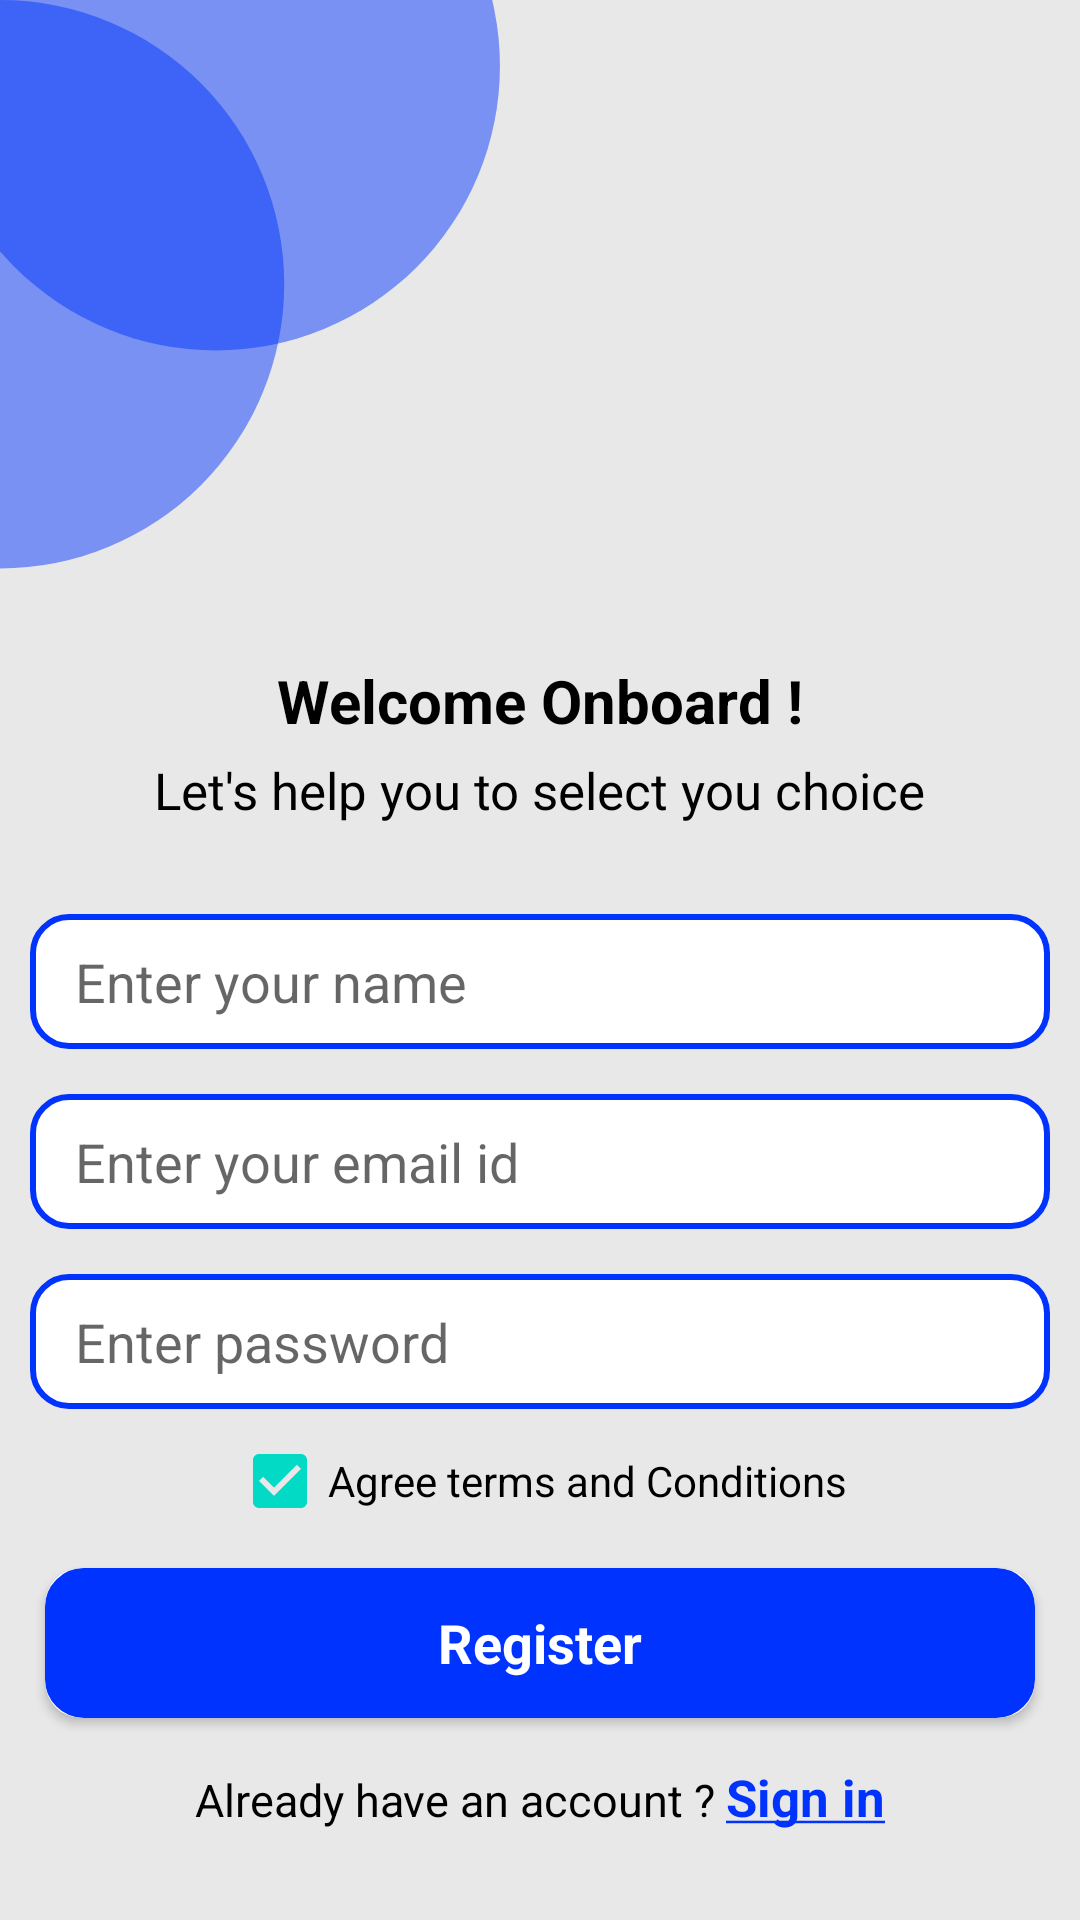

Reconstruct the res/layout file that produces this screen, plus the resources it refers to.
<!-- AndroidManifest.xml: application theme Theme.MyTestApp -->
<!-- res/layout/activity_register.xml -->
<?xml version="1.0" encoding="utf-8"?>
<LinearLayout xmlns:android="http://schemas.android.com/apk/res/android"
    xmlns:app="http://schemas.android.com/apk/res-auto"
    xmlns:tools="http://schemas.android.com/tools"
    android:layout_width="match_parent"
    android:layout_height="match_parent"
    android:orientation="vertical"
    android:background="@drawable/back"
    tools:context=".RegisterActivity">



    <ScrollView
        android:layout_width="match_parent"
        android:layout_height="wrap_content">



        <LinearLayout
            android:layout_width="match_parent"
            android:layout_height="wrap_content"
            android:orientation="vertical"
            >

            <TextView
                android:layout_width="wrap_content"
                android:layout_height="wrap_content"
                android:text="Welcome Onboard !"
                android:textStyle="bold"
                android:layout_gravity="center_horizontal"
                android:layout_marginTop="220dp"
                android:textColor="@android:color/black"
                android:textSize="20sp"/>


            <TextView
                android:layout_width="wrap_content"
                android:layout_height="wrap_content"
                android:text="Let's help you to select you choice"
                android:layout_gravity="center_horizontal"
                android:layout_marginTop="5dp"
                android:textColor="@android:color/black"
                android:textSize="17sp"/>




            <EditText
                android:id="@+id/signup_name"
                android:layout_width="match_parent"
                android:layout_height="45dp"
                android:layout_marginTop="30dp"
                android:layout_marginStart="10dp"
                android:paddingStart="15dp"
                android:layout_marginEnd="10dp"
                android:inputType="textPersonName"
                android:hint="Enter your name"
                android:background="@drawable/rounded_corners_white"/>


            <EditText
                android:layout_width="match_parent"
                android:layout_height="45dp"
                android:layout_marginTop="15dp"
                android:layout_marginStart="10dp"
                android:paddingStart="15dp"
                android:id="@+id/signup_email_adress"
                android:layout_marginEnd="10dp"
                android:inputType="textEmailAddress"
                android:hint="Enter your email id"
                android:background="@drawable/rounded_corners_white"/>



            <EditText
                android:layout_width="match_parent"
                android:layout_height="45dp"
                android:layout_marginTop="15dp"
                android:layout_marginStart="10dp"
                android:paddingStart="15dp"
                android:layout_marginEnd="10dp"
                android:id="@+id/signup_password"
                android:inputType="textPassword"
                android:hint="Enter password"
                android:background="@drawable/rounded_corners_white"/>


            <CheckBox
                android:id="@+id/checkBox"
                android:layout_width="wrap_content"
                android:layout_height="wrap_content"
                android:checked="true"
                android:layout_gravity="center_horizontal"
                android:text="Agree terms and Conditions"/>



            <androidx.cardview.widget.CardView
                android:layout_width="match_parent"
                android:layout_height="50dp"
                android:layout_marginStart="15dp"
                android:layout_marginTop="5dp"
                android:layout_marginEnd="15dp"
                app:cardCornerRadius="12dp">

                <RelativeLayout
                    android:id="@+id/signup_button"
                    android:layout_width="match_parent"
                    android:layout_height="match_parent"
                    android:background="@drawable/rounded_button">


                    <TextView
                        android:layout_width="wrap_content"
                        android:layout_height="wrap_content"
                        android:text="Register"
                        android:textSize="18sp"
                        android:textColor="@android:color/white"
                        android:textStyle="bold"
                        android:layout_centerInParent="true"/>


                </RelativeLayout>


            </androidx.cardview.widget.CardView>



            <LinearLayout
                android:layout_width="match_parent"
                android:layout_height="wrap_content"
                android:layout_marginTop="15dp"
                android:gravity="center_horizontal"
                android:orientation="horizontal">


                <TextView
                    android:layout_width="wrap_content"
                    android:layout_height="wrap_content"
                    android:text="Already have an account ? "
                    android:textSize="15sp"
                    android:textStyle="normal"
                    android:textColor="@android:color/black"/>

                <TextView
                    android:layout_width="wrap_content"
                    android:layout_height="wrap_content"
                    android:textStyle="bold"
                    android:id="@+id/signup_signin_button"
                    android:textSize="17sp"
                    android:textColor="#0033FD"
                    android:text="@string/signin"/>


            </LinearLayout>







        </LinearLayout>

    </ScrollView>



</LinearLayout>
<!-- resources referenced by this layout -->
<resources>
  <!-- drawable back: png bitmap (drawable, 16915 bytes) -->
  <!-- drawable rounded_button (drawable) -->
  <?xml version="1.0" encoding="utf-8"?>
  <shape xmlns:android="http://schemas.android.com/apk/res/android"
      android:shape="rectangle">
  
  
      <corners android:radius="12dp"/>
  
      <solid android:color="#0033FD"/>
  
      <stroke android:width="2dp" android:color="#0033FD"/>
  
  
  
  </shape>
  <!-- drawable rounded_corners_white (drawable) -->
  <?xml version="1.0" encoding="utf-8"?>
  <shape xmlns:android="http://schemas.android.com/apk/res/android"
      android:shape="rectangle">
  
  
      <corners android:radius="12dp"/>
  
      <solid android:color="@android:color/white"/>
  
      <stroke android:width="2dp" android:color="#0033FD"/>
  
  
  
  </shape>
  <string name="signin"><u>Sign in</u></string>
  <style name="Theme.MyTestApp" parent="Theme.MaterialComponents.Light.NoActionBar">
          
          <item name="colorPrimary">@color/purple_500</item>
          <item name="colorPrimaryVariant">@color/purple_700</item>
          <item name="colorOnPrimary">@color/white</item>
          
          <item name="colorSecondary">@color/teal_200</item>
          <item name="colorSecondaryVariant">@color/teal_700</item>
          <item name="colorOnSecondary">@color/black</item>
          
          <item name="android:statusBarColor" tools:targetApi="l">?attr/colorPrimaryVariant</item>
          
      </style>
  <color name="purple_500">#FF6200EE</color>
  <color name="purple_700">#FF3700B3</color>
  <color name="white">#FFFFFFFF</color>
  <color name="teal_200">#FF03DAC5</color>
  <color name="teal_700">#FF018786</color>
  <color name="black">#000000</color>
</resources>
